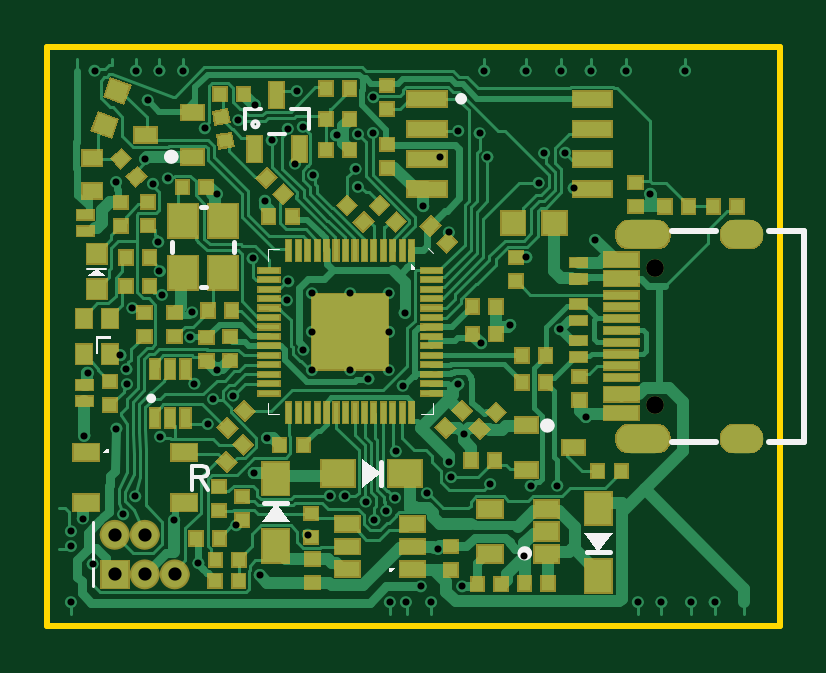
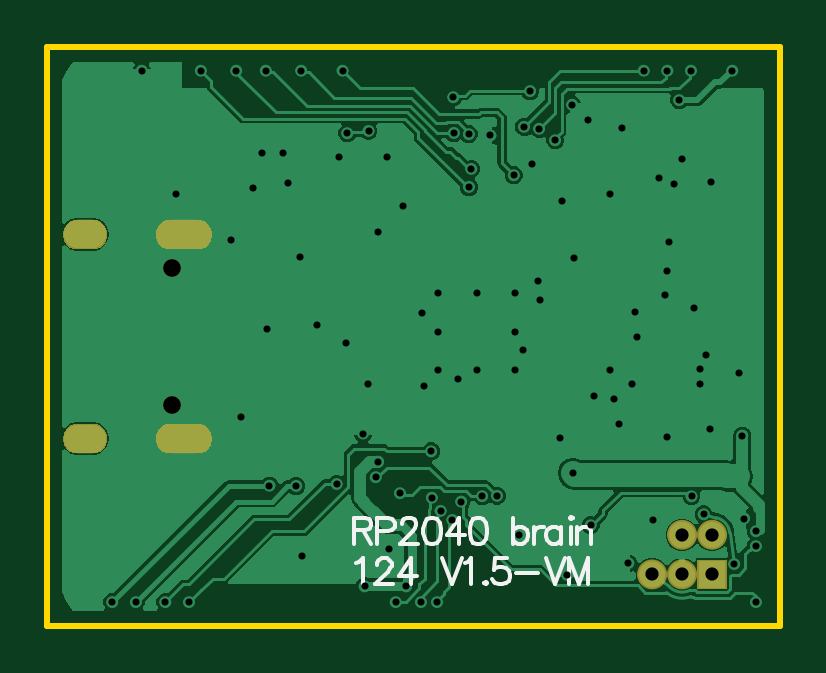
Circuit board: 11 layer files. Board 31.0 x 24.5 mm.
- bottom_copper: vm_rp2040_brain_0.1-B_Cu.gbl (100314 bytes)
- bottom_mask: vm_rp2040_brain_0.1-B_Mask.gbs (8752 bytes)
- paste: vm_rp2040_brain_0.1-B_Paste.gbp (462 bytes)
- bottom_silk: vm_rp2040_brain_0.1-B_Silkscreen.gbo (7284 bytes)
- outline: vm_rp2040_brain_0.1-Edge_Cuts.gm1 (668 bytes)
- top_copper: vm_rp2040_brain_0.1-F_Cu.gtl (129601 bytes)
- top_mask: vm_rp2040_brain_0.1-F_Mask.gts (36872 bytes)
- paste: vm_rp2040_brain_0.1-F_Paste.gtp (28801 bytes)
- top_silk: vm_rp2040_brain_0.1-F_Silkscreen.gto (4212 bytes)
- drill: vm_rp2040_brain_0.1-NPTH.drl (269 bytes)
- drill: vm_rp2040_brain_0.1-PTH.drl (2408 bytes)

=== bottom_copper: vm_rp2040_brain_0.1-B_Cu.gbl (100314 bytes, source omitted) ===
=== bottom_mask: vm_rp2040_brain_0.1-B_Mask.gbs (8752 bytes, source omitted) ===
=== paste: vm_rp2040_brain_0.1-B_Paste.gbp ===
%TF.GenerationSoftware,KiCad,Pcbnew,9.0.0*%
%TF.CreationDate,2025-03-31T11:01:06+01:00*%
%TF.ProjectId,vm_rp2040_brain_0.1,766d5f72-7032-4303-9430-5f627261696e,rev?*%
%TF.SameCoordinates,Original*%
%TF.FileFunction,Paste,Bot*%
%TF.FilePolarity,Positive*%
%FSLAX45Y45*%
G04 Gerber Fmt 4.5, Leading zero omitted, Abs format (unit mm)*
G04 Created by KiCad (PCBNEW 9.0.0) date 2025-03-31 11:01:06*
%MOMM*%
%LPD*%
G01*
G04 APERTURE LIST*
G04 APERTURE END LIST*
M02*

=== bottom_silk: vm_rp2040_brain_0.1-B_Silkscreen.gbo (7284 bytes, source omitted) ===
=== outline: vm_rp2040_brain_0.1-Edge_Cuts.gm1 ===
%TF.GenerationSoftware,KiCad,Pcbnew,9.0.0*%
%TF.CreationDate,2025-03-31T11:01:06+01:00*%
%TF.ProjectId,vm_rp2040_brain_0.1,766d5f72-7032-4303-9430-5f627261696e,rev?*%
%TF.SameCoordinates,Original*%
%TF.FileFunction,Profile,NP*%
%FSLAX45Y45*%
G04 Gerber Fmt 4.5, Leading zero omitted, Abs format (unit mm)*
G04 Created by KiCad (PCBNEW 9.0.0) date 2025-03-31 11:01:06*
%MOMM*%
%LPD*%
G01*
G04 APERTURE LIST*
%TA.AperFunction,Profile*%
%ADD10C,0.254000*%
%TD*%
G04 APERTURE END LIST*
D10*
X-1549999Y-1225001D02*
X-1549999Y1225001D01*
X-1549999Y1225001D02*
X1549999Y1225001D01*
X1549999Y1225001D02*
X1549999Y-1225001D01*
X1549999Y-1225001D02*
X-1549999Y-1225001D01*
M02*

=== top_copper: vm_rp2040_brain_0.1-F_Cu.gtl (129601 bytes, source omitted) ===
=== top_mask: vm_rp2040_brain_0.1-F_Mask.gts (36872 bytes, source omitted) ===
=== paste: vm_rp2040_brain_0.1-F_Paste.gtp (28801 bytes, source omitted) ===
=== top_silk: vm_rp2040_brain_0.1-F_Silkscreen.gto ===
%TF.GenerationSoftware,KiCad,Pcbnew,9.0.0*%
%TF.CreationDate,2025-03-31T11:01:06+01:00*%
%TF.ProjectId,vm_rp2040_brain_0.1,766d5f72-7032-4303-9430-5f627261696e,rev?*%
%TF.SameCoordinates,Original*%
%TF.FileFunction,Legend,Top*%
%TF.FilePolarity,Positive*%
%FSLAX45Y45*%
G04 Gerber Fmt 4.5, Leading zero omitted, Abs format (unit mm)*
G04 Created by KiCad (PCBNEW 9.0.0) date 2025-03-31 11:01:06*
%MOMM*%
%LPD*%
G01*
G04 APERTURE LIST*
%ADD10C,0.200000*%
%ADD11C,0.300000*%
%ADD12C,0.152400*%
%ADD13C,0.170000*%
%ADD14C,0.049990*%
%ADD15C,0.000000*%
%ADD16C,0.100000*%
%ADD17C,0.500000*%
%ADD18C,0.130000*%
%ADD19C,0.250000*%
G04 APERTURE END LIST*
D10*
X-1020001Y399158D02*
X-1020001Y359159D01*
D11*
X211999Y1005954D02*
G75*
G02*
X191999Y1005954I-10000J0D01*
G01*
X191999Y1005954D02*
G75*
G02*
X211999Y1005954I10000J0D01*
G01*
D12*
X-656166Y898004D02*
G75*
G02*
X-681566Y898004I-12700J0D01*
G01*
X-681566Y898004D02*
G75*
G02*
X-656166Y898004I12700J0D01*
G01*
D13*
X-869498Y-567969D02*
X-869498Y-577489D01*
D10*
X733003Y-911060D02*
X833003Y-911060D01*
X768005Y-911060D02*
X733003Y-911060D01*
D14*
X-567500Y369999D02*
X-617499Y369999D01*
D10*
X-899998Y549158D02*
X-880001Y549158D01*
D13*
X-869498Y-577489D02*
X-874258Y-587012D01*
D14*
X32502Y-329999D02*
X82499Y-329999D01*
D15*
G36*
X-137500Y-579999D02*
G01*
X-217500Y-640001D01*
X-217500Y-520002D01*
X-137500Y-579999D01*
G37*
G36*
X-1300000Y255001D02*
G01*
X-1380000Y255001D01*
X-1340000Y285001D01*
X-1300000Y255001D01*
G37*
D14*
X82499Y352499D02*
X62502Y372499D01*
D12*
X-443766Y960554D02*
X-517652Y960554D01*
D13*
X-874258Y-587012D02*
X-879018Y-591774D01*
D10*
X-532996Y-705000D02*
X-567995Y-705000D01*
X-759998Y359159D02*
X-759998Y399158D01*
D13*
X-874258Y-558447D02*
X-869498Y-567969D01*
D10*
X-137500Y-629999D02*
X-137500Y-529999D01*
X-137500Y-595000D02*
X-137500Y-629999D01*
D13*
X-879018Y-553687D02*
X-874258Y-558447D01*
D15*
G36*
X783003Y-911060D02*
G01*
X723003Y-831060D01*
X843006Y-831060D01*
X783003Y-911060D01*
G37*
D13*
X-893300Y-548924D02*
X-879018Y-553687D01*
D15*
G36*
X-93149Y-996401D02*
G01*
X-104399Y-996401D01*
X-104399Y-978901D01*
X-75649Y-978901D01*
X-93149Y-996401D01*
G37*
D16*
X-1380000Y285001D02*
X-1300000Y285001D01*
D13*
X-902823Y-596534D02*
X-869498Y-648904D01*
D17*
X572130Y-377347D02*
G75*
G02*
X562132Y-377347I-4999J0D01*
G01*
X562132Y-377347D02*
G75*
G02*
X572130Y-377347I4999J0D01*
G01*
D18*
X-1354501Y-1058301D02*
X-1354501Y-783981D01*
D17*
X-1020001Y760509D02*
G75*
G02*
X-1029999Y760509I-4999J0D01*
G01*
X-1029999Y760509D02*
G75*
G02*
X-1020001Y760509I4999J0D01*
G01*
D13*
X-893300Y-596534D02*
X-936150Y-596534D01*
X-879018Y-591774D02*
X-893300Y-596534D01*
D12*
X-713966Y878004D02*
X-713966Y960554D01*
D15*
G36*
X7501Y292499D02*
G01*
X7501Y281249D01*
X-10000Y281249D01*
X-10000Y309999D01*
X7501Y292499D01*
G37*
D13*
X-936150Y-648904D02*
X-936150Y-548924D01*
D15*
G36*
X-1290000Y-495051D02*
G01*
X-1318750Y-495051D01*
X-1301250Y-477550D01*
X-1290000Y-477550D01*
X-1290000Y-495051D01*
G37*
D12*
X-612902Y855454D02*
X-544830Y855454D01*
X-713966Y960554D02*
X-643966Y960554D01*
D14*
X-617499Y369999D02*
X-617499Y319999D01*
D12*
X-443766Y878004D02*
X-443766Y960554D01*
D14*
X-617499Y-329999D02*
X-567500Y-329999D01*
D15*
G36*
X-522996Y-785000D02*
G01*
X-642996Y-785000D01*
X-582996Y-705000D01*
X-522996Y-785000D01*
G37*
D10*
X-632996Y-705000D02*
X-532996Y-705000D01*
D14*
X-617499Y-329999D02*
X-617499Y-279999D01*
X82499Y-329999D02*
X82499Y-279999D01*
D17*
X476631Y-918256D02*
G75*
G02*
X466633Y-918256I-4999J0D01*
G01*
X466633Y-918256D02*
G75*
G02*
X476631Y-918256I4999J0D01*
G01*
D13*
X-936150Y-548924D02*
X-893300Y-548924D01*
D10*
X-899998Y209159D02*
X-880001Y209159D01*
X-1100000Y-262349D02*
G75*
G02*
X-1120000Y-262349I-10000J0D01*
G01*
X-1120000Y-262349D02*
G75*
G02*
X-1100000Y-262349I10000J0D01*
G01*
D15*
G36*
X-1280000Y-12499D02*
G01*
X-1335001Y-12499D01*
X-1335001Y-72502D01*
X-1344996Y-72502D01*
X-1345001Y-12499D01*
X-1345001Y0D01*
X-1280000Y0D01*
X-1280000Y-12499D01*
G37*
D19*
%TO.C,REF\u002A\u002A*%
X1281335Y447000D02*
X1095335Y447000D01*
X1281335Y-447000D02*
X1095335Y-447000D01*
X1653335Y447000D02*
X1505335Y447000D01*
X1653335Y447000D02*
X1653335Y-447000D01*
X1653335Y-447000D02*
X1505335Y-447000D01*
%TD*%
M02*

=== drill: vm_rp2040_brain_0.1-NPTH.drl ===
M48
; DRILL file {KiCad 9.0.0} date 2025-03-31T11:01:06+0100
; FORMAT={-:-/ absolute / metric / decimal}
; #@! TF.CreationDate,2025-03-31T11:01:06+01:00
; #@! TF.GenerationSoftware,Kicad,Pcbnew,9.0.0
; #@! TF.FileFunction,NonPlated,1,2,NPTH
FMAT,2
METRIC
%
G90
G05
M30

=== drill: vm_rp2040_brain_0.1-PTH.drl ===
M48
; DRILL file {KiCad 9.0.0} date 2025-03-31T11:01:06+0100
; FORMAT={-:-/ absolute / metric / decimal}
; #@! TF.CreationDate,2025-03-31T11:01:06+01:00
; #@! TF.GenerationSoftware,Kicad,Pcbnew,9.0.0
; #@! TF.FileFunction,Plated,1,2,PTH
FMAT,2
METRIC
; #@! TA.AperFunction,Plated,PTH,ViaDrill
T1C0.300
; #@! TA.AperFunction,Plated,PTH,ComponentDrill
T2C0.559
; #@! TA.AperFunction,Plated,PTH,ComponentDrill
T3C0.750
; #@! TA.AperFunction,Plated,PTH,ComponentDrill
T4C0.800
%
G90
G05
T1
X-14.5Y-8.25
X-14.5Y-8.88
X-14.5Y-11.25
X-14.0Y-7.709
X-13.925Y-4.196
X-13.795Y-1.53
X-13.58Y-9.637
X-13.5Y11.25
X-12.584Y6.537
X-12.57Y-3.9
X-12.4Y-0.8
X-12.287Y-7.535
X-12.146Y-1.391
X-12.126Y-2.021
X-11.896Y1.2
X-11.773Y-6.772
X-11.75Y11.25
X-11.355Y7.5
X-11.25Y10.0
X-11.027Y6.464
X-10.8Y4.0
X-10.75Y2.761
X-10.75Y11.25
X-10.72Y-4.242
X-10.649Y1.758
X-10.397Y6.689
X-10.126Y-7.775
X-9.75Y11.25
X-9.45Y-0.037
X-9.369Y1.017
X-9.269Y-2.0
X-9.1Y-9.6
X-8.834Y8.806
X-8.712Y-3.71
X-8.48Y-2.654
X-8.333Y6.016
X-8.333Y-1.425
X-7.626Y-2.507
X-7.5Y-8.0
X-7.409Y9.152
X-6.81Y3.3
X-6.762Y-5.781
X-6.72Y9.809
X-6.51Y-10.097
X-6.29Y5.748
X-6.2Y-4.3
X-6.0Y8.3
X-5.36Y1.522
X-5.322Y8.79
X-5.295Y2.329
X-5.014Y7.314
X-4.94Y10.385
X-4.684Y8.872
X-4.655Y-0.567
X-4.471Y-8.39
X-4.3Y1.825
X-4.3Y0.2
X-4.3Y-1.425
X-4.25Y6.82
X-3.54Y-6.746
X-3.25Y8.506
X-2.91Y-6.767
X-2.675Y1.825
X-2.675Y-1.425
X-2.45Y7.092
X-2.353Y6.328
X-2.347Y8.559
X-2.024Y-6.991
X-1.902Y-1.793
X-1.713Y8.613
X-1.69Y10.122
X-1.648Y-7.772
X-1.15Y-7.385
X-1.05Y1.825
X-1.05Y0.2
X-1.05Y-1.425
X-1.0Y-11.25
X-0.78Y-6.829
X-0.75Y-4.87
X-0.456Y-2.09
X-0.375Y1.0
X-0.319Y-11.249
X0.31Y-10.585
X0.42Y5.51
X0.571Y-6.64
X0.75Y-11.25
X1.029Y-8.987
X1.12Y7.586
X1.5Y4.4
X1.5Y-5.3
X1.595Y-5.961
X1.9Y8.7
X1.906Y-2.018
X2.065Y-10.585
X2.131Y-4.111
X2.8Y8.6
X2.87Y-0.295
X3.0Y11.25
X3.134Y7.597
X3.25Y-6.25
X4.101Y0.488
X4.703Y-9.311
X4.75Y11.25
X4.784Y3.349
X4.963Y-6.328
X5.3Y6.5
X5.535Y7.756
X6.092Y-6.318
X6.2Y0.299
X6.25Y11.25
X6.425Y7.781
X6.781Y6.28
X7.293Y-3.414
X7.5Y11.25
X7.705Y4.078
X9.0Y11.25
X9.5Y-11.25
X10.035Y6.042
X10.5Y-11.25
X11.5Y11.25
X11.75Y-11.25
X12.75Y-11.25
T2
X-12.644Y-8.387
X-12.644Y-10.072
X-11.374Y-8.387
X-11.374Y-10.072
X-10.104Y-10.072
T3
X10.223Y2.9
X10.223Y-2.9
T4
G00X9.223Y4.33
M15
G01X10.223Y4.33
M16
G05
G00X9.223Y-4.33
M15
G01X10.223Y-4.33
M16
G05
G00X13.603Y4.33
M15
G01X14.203Y4.33
M16
G05
G00X13.603Y-4.33
M15
G01X14.203Y-4.33
M16
G05
M30

